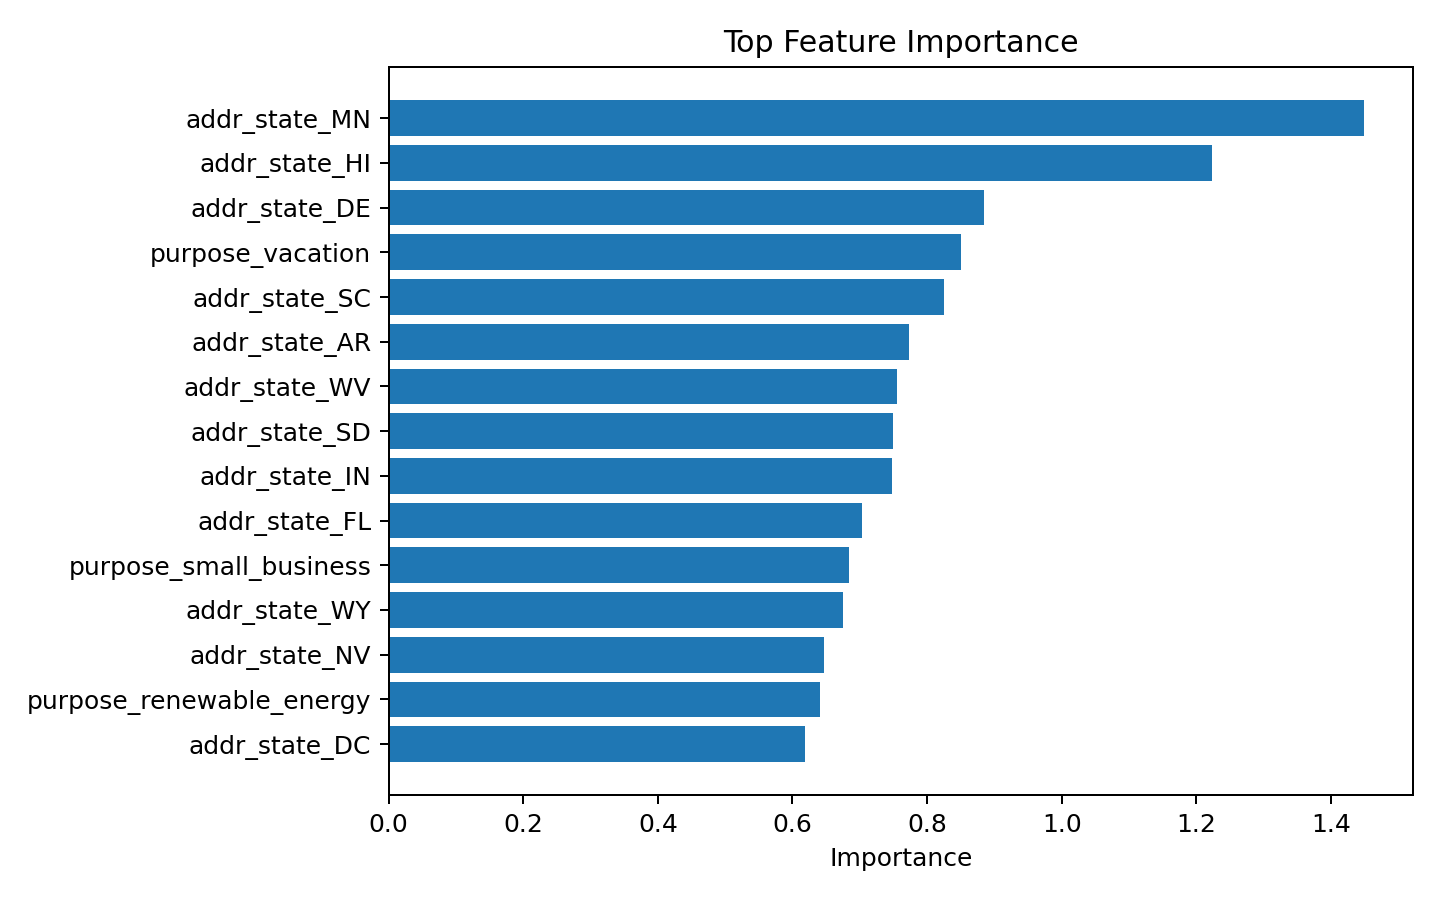

The file beside this chart, header and first rows:
feature, importance
addr_state_MN, 1.45
addr_state_HI, 1.224
addr_state_DE, 0.8845
purpose_vacation, 0.8503
addr_state_SC, 0.8245
addr_state_AR, 0.7727
addr_state_WV, 0.756
addr_state_SD, 0.7493
addr_state_IN, 0.7484
addr_state_FL, 0.7026
purpose_small_business, 0.6836
addr_state_WY, 0.6756
addr_state_NV, 0.6469
purpose_renewable_energy, 0.6415
addr_state_DC, 0.6179
